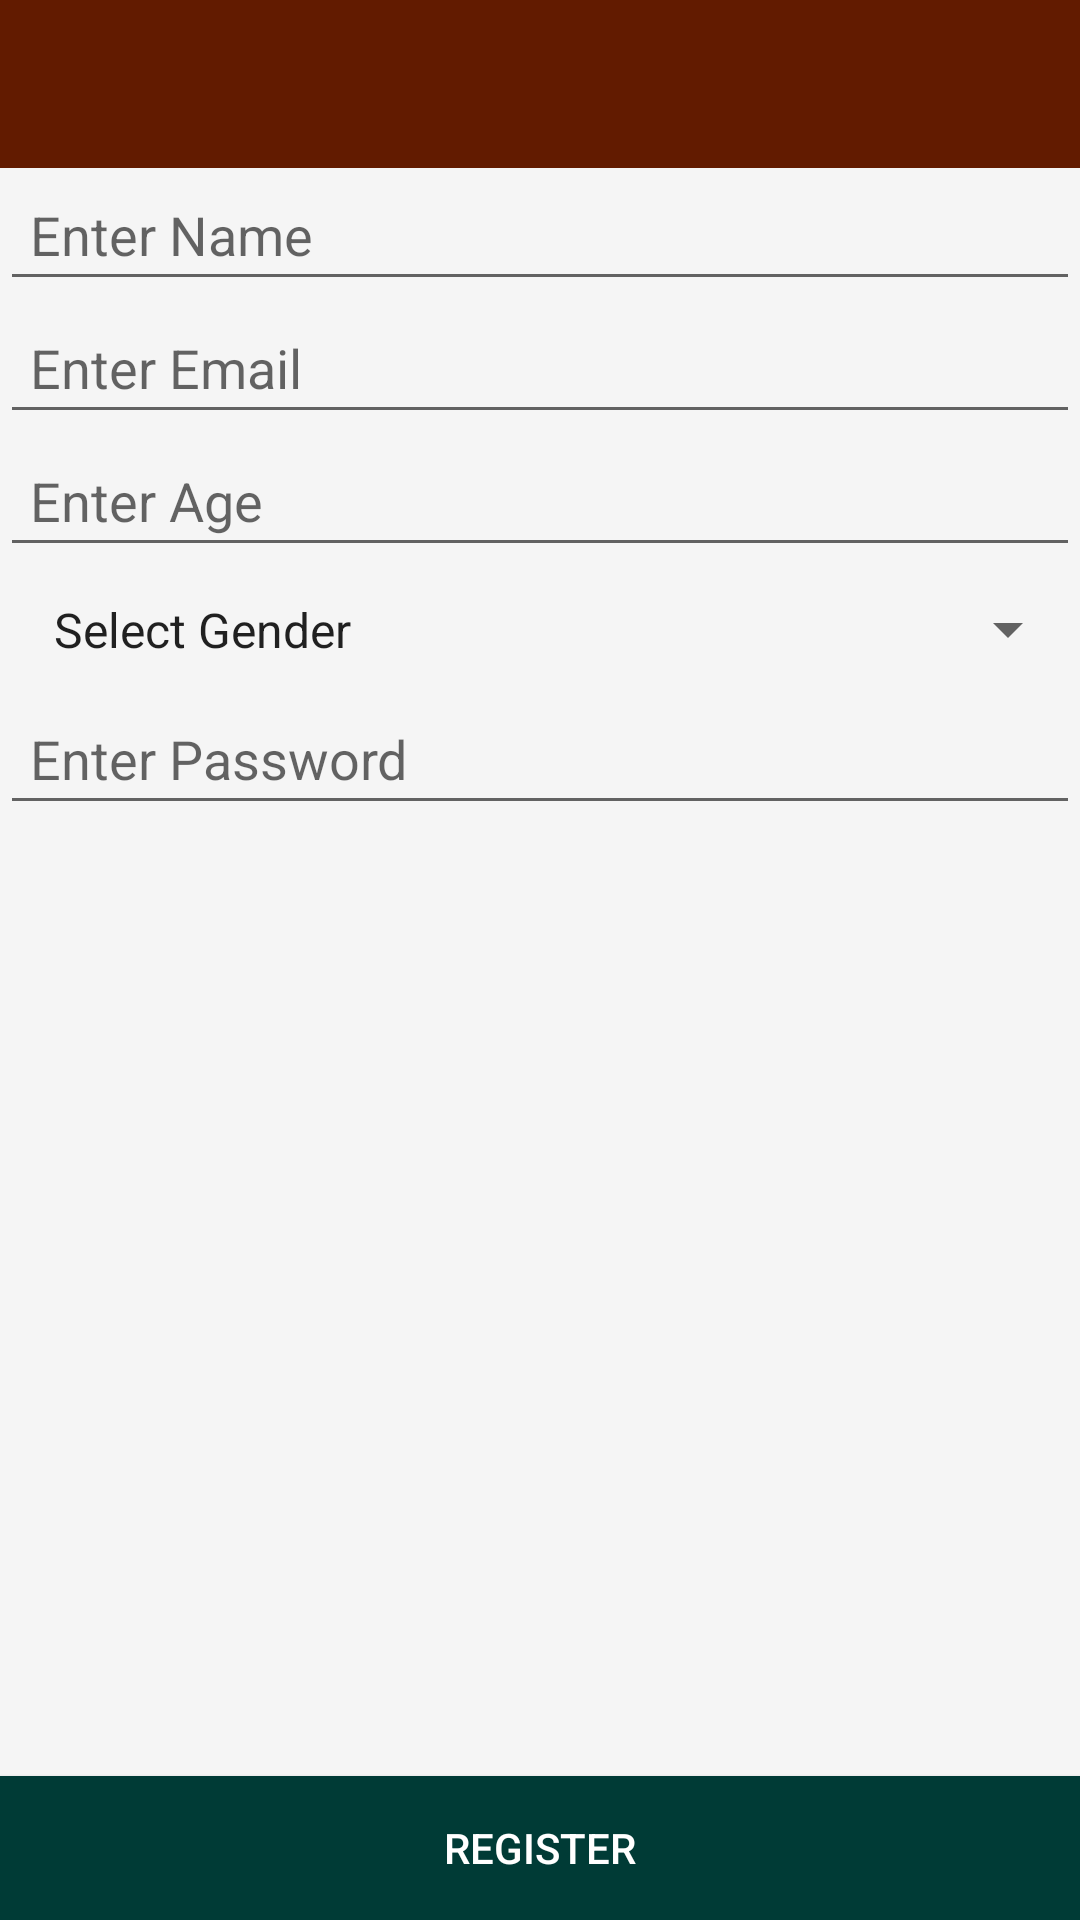

Reconstruct the res/layout file that produces this screen, plus the resources it refers to.
<!-- AndroidManifest.xml: application theme AppTheme -->
<!-- res/layout/activity_register.xml -->
<?xml version="1.0" encoding="utf-8"?>
<RelativeLayout xmlns:android="http://schemas.android.com/apk/res/android"
    android:layout_width="match_parent"
    android:layout_height="match_parent"
    android:background="@color/dirty_white">

    <include
        android:id="@+id/toolbar"
        layout="@layout/toolbar" />

    <EditText
        android:id="@+id/edtName"
        android:layout_width="match_parent"
        android:layout_height="wrap_content"
        android:layout_below="@+id/toolbar"
        android:hint="Enter Name"
        android:padding="10dp" />

    <EditText
        android:id="@+id/edtEmail"
        android:layout_width="match_parent"
        android:layout_height="wrap_content"
        android:layout_below="@+id/edtName"
        android:hint="Enter Email"
        android:padding="10dp" />

    <EditText
        android:id="@+id/edtAge"
        android:layout_width="match_parent"
        android:layout_height="wrap_content"
        android:layout_below="@id/edtEmail"
        android:hint="Enter Age"
        android:inputType="number"
        android:padding="10dp" />

    <Spinner
        android:id="@+id/spinGender"
        android:layout_width="match_parent"
        android:layout_height="wrap_content"
        android:layout_below="@id/edtAge"
        android:entries="@array/gender"
        android:padding="10dp" />

    <EditText
        android:id="@+id/edtPassword"
        android:layout_width="match_parent"
        android:layout_height="wrap_content"
        android:layout_below="@+id/spinGender"
        android:hint="Enter Password"
        android:inputType="textPassword"
        android:padding="10dp" />

    <Button
        android:id="@+id/btnRegister"
        android:layout_width="match_parent"
        android:layout_height="wrap_content"
        android:layout_alignParentBottom="true"
        android:background="@drawable/ripple_buttons"
        android:text="Register"
        android:textAlignment="center"
        android:textColor="@color/white" />

</RelativeLayout>
<!-- res/layout/toolbar.xml (included above) -->
<?xml version="1.0" encoding="utf-8"?>
<android.support.v7.widget.Toolbar xmlns:android="http://schemas.android.com/apk/res/android"
    xmlns:app="http://schemas.android.com/apk/res-auto"
    android:layout_width="match_parent"
    android:layout_height="@dimen/abc_action_bar_default_height_material"
    android:background="@color/colorPrimary"
    app:theme="@style/AppTheme.ActionBar"
    app:titleTextAppearance="@style/Toolbar.TitleText">


</android.support.v7.widget.Toolbar>
<!-- resources referenced by this layout -->
<resources>
  <string-array name="gender">
          <item>Select Gender</item>
          <item>Male</item>
          <item>Female</item>
      </string-array>
  <color name="colorPrimary">#621B00</color>
  <color name="dirty_white">#F5F5F5</color>
  <color name="white">#FFFFFF</color>
  <!-- drawable ripple_buttons (drawable) -->
  <?xml version="1.0" encoding="utf-8"?>
  <ripple xmlns:android="http://schemas.android.com/apk/res/android"
      android:color="@color/colorPrimaryDark">
      <item
          android:id="@android:id/mask"
          android:drawable="@color/green"></item>
      <item android:drawable="@color/green"></item>
  
  </ripple>
  <style name="AppTheme.ActionBar" parent="ThemeOverlay.AppCompat.Dark.ActionBar">
          <item name="actionMenuTextAppearance">@style/MyActionBar.MenuTextStyle</item>
          <item name="drawerArrowStyle">@style/DrawerArrowStyle</item>
  
      </style>
  <style name="Toolbar.TitleText" parent="TextAppearance.Widget.AppCompat.Toolbar.Title">
          <item name="android:textSize">18sp</item>
      </style>
  <style name="AppTheme" parent="Theme.AppCompat.Light.NoActionBar">
          
          <item name="colorPrimary">@color/colorPrimary</item>
          <item name="colorPrimaryDark">@color/colorPrimaryDark</item>
          <item name="colorAccent">@color/colorAccent</item>
      </style>
  <color name="colorPrimaryDark">#2F1000</color>
  <color name="green">#003B36</color>
  <style name="MyActionBar.MenuTextStyle" parent="android:style/TextAppearance.Holo.Widget.ActionBar.Menu">
          <item name="android:textColor">@color/colorPrimaryDark</item>
          <item name="android:textSize">16sp</item>
          <item name="android:textAllCaps">false</item>
          <item name="android:textStyle">normal</item>
          <item name="android:textAlignment">center</item>
          <item name="android:gravity">center</item>
          <item name="android:layout_gravity">center</item>
      </style>
  <style name="DrawerArrowStyle" parent="@style/Widget.AppCompat.DrawerArrowToggle">
          <item name="spinBars">true</item>
          <item name="color">@color/colorPrimaryDark</item>
      </style>
  <color name="colorAccent">#D36135</color>
</resources>
